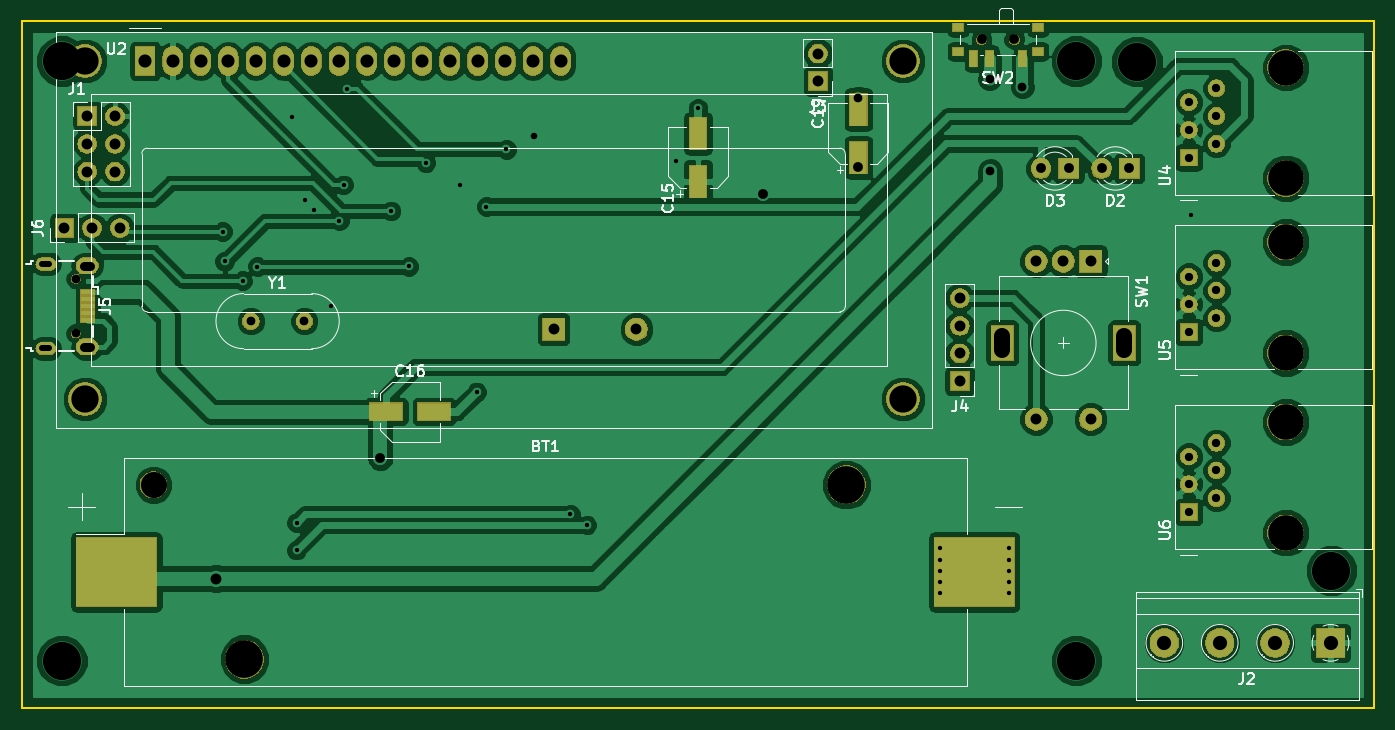
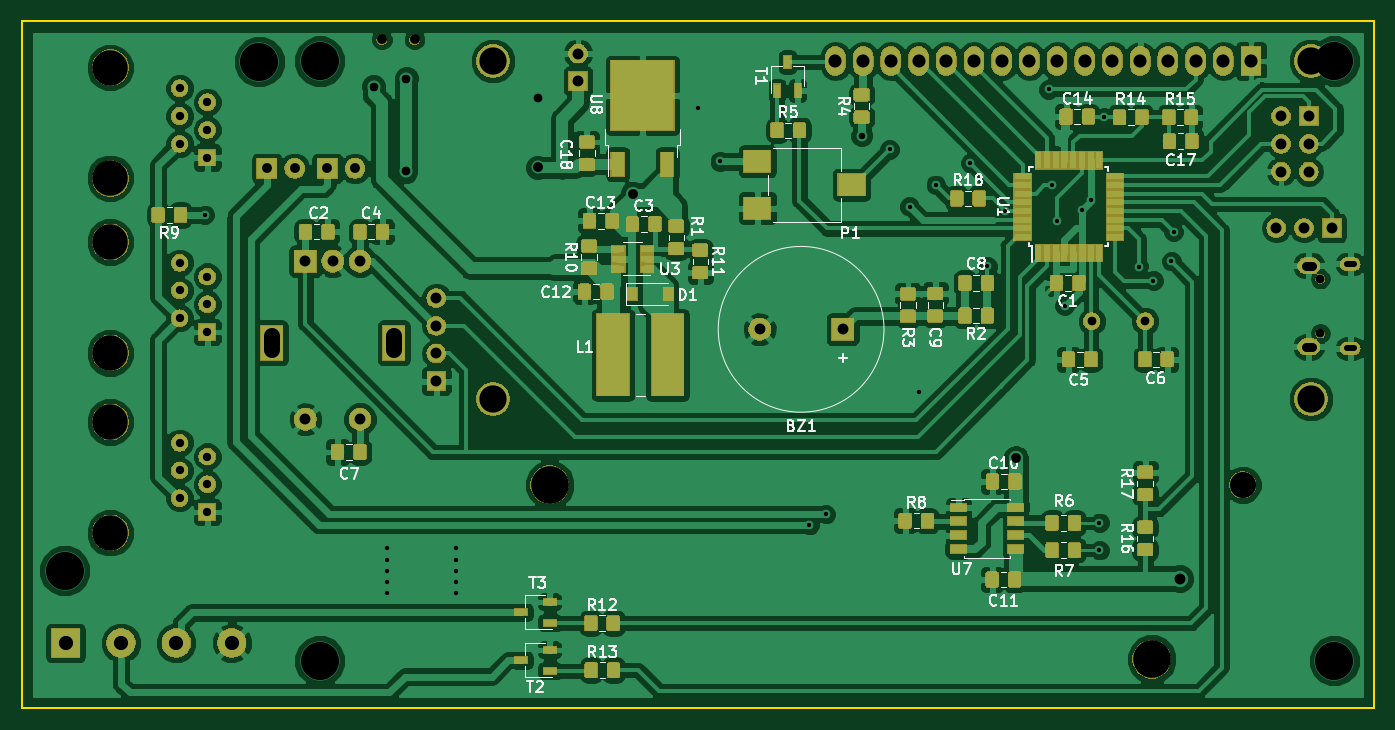
Circuit board: 9 layer files. Board 124.0 x 63.0 mm.
- bottom_copper: SudTempControl-B.Cu.gbr (375955 bytes)
- bottom_mask: SudTempControl-B.Mask.gbr (175029 bytes)
- paste: SudTempControl-B.Paste.gbr (140387 bytes)
- bottom_silk: SudTempControl-B.SilkS.gbr (42961 bytes)
- outline: SudTempControl-Edge.Cuts.gbr (822 bytes)
- top_copper: SudTempControl-F.Cu.gbr (139740 bytes)
- top_mask: SudTempControl-F.Mask.gbr (102511 bytes)
- top_silk: SudTempControl-F.SilkS.gbr (25415 bytes)
- drill: SudTempControl.drl (2697 bytes)

=== bottom_copper: SudTempControl-B.Cu.gbr (375955 bytes, source omitted) ===
=== bottom_mask: SudTempControl-B.Mask.gbr (175029 bytes, source omitted) ===
=== paste: SudTempControl-B.Paste.gbr (140387 bytes, source omitted) ===
=== bottom_silk: SudTempControl-B.SilkS.gbr (42961 bytes, source omitted) ===
=== outline: SudTempControl-Edge.Cuts.gbr ===
G04 #@! TF.GenerationSoftware,KiCad,Pcbnew,(5.0.1)-3*
G04 #@! TF.CreationDate,2019-05-30T14:31:15+02:00*
G04 #@! TF.ProjectId,SudTempControl,53756454656D70436F6E74726F6C2E6B,rev?*
G04 #@! TF.SameCoordinates,Original*
G04 #@! TF.FileFunction,Profile,NP*
%FSLAX46Y46*%
G04 Gerber Fmt 4.6, Leading zero omitted, Abs format (unit mm)*
G04 Created by KiCad (PCBNEW (5.0.1)-3) date 30.05.2019 14:31:15*
%MOMM*%
%LPD*%
G01*
G04 APERTURE LIST*
%ADD10C,0.150000*%
G04 APERTURE END LIST*
D10*
X108000000Y-134000000D02*
X110000000Y-134000000D01*
X108000000Y-71000000D02*
X108000000Y-134000000D01*
X110000000Y-71000000D02*
X108000000Y-71000000D01*
X110000000Y-71000000D02*
X232000000Y-71000000D01*
X110000000Y-134000000D02*
X232000000Y-134000000D01*
X232000000Y-134000000D02*
X232000000Y-71000000D01*
M02*

=== top_copper: SudTempControl-F.Cu.gbr (139740 bytes, source omitted) ===
=== top_mask: SudTempControl-F.Mask.gbr (102511 bytes, source omitted) ===
=== top_silk: SudTempControl-F.SilkS.gbr (25415 bytes, source omitted) ===
=== drill: SudTempControl.drl ===
M48
;DRILL file {KiCad (5.0.1)-3} date 30.05.2019 14:31:20
;FORMAT={-:-/ absolute / metric / decimal}
FMAT,2
METRIC,TZ
T1C0.400
T2C0.550
T3C0.600
T4C0.760
T5C0.800
T6C0.850
T7C0.900
T8C1.000
T9C1.200
T10C1.300
T11C1.500
T12C2.500
T13C3.500
T14C0.800
T15C0.900
T16C2.390
T17C3.250
T18C3.450
%
G90
G05
M71
T1
X126.4Y-90.3
X126.6Y-93.
X128.25Y-94.8
X129.6Y-93.5
X132.75Y-79.8
X133.2Y-117.
X133.2Y-119.5
X134.Y-87.4
X134.8Y-88.3
X136.375Y-97.1
X137.1Y-89.3
X137.5Y-86.
X137.85Y-77.25
X141.85Y-88.4
X143.475Y-93.475
X145.05Y-84.
X148.2Y-86.
X149.7Y-105.
X150.6Y-88.
X152.425Y-82.75
X158.3Y-116.2
X159.8Y-117.2
X168.Y-83.85
X170.Y-79.
X192.2Y-119.3
X192.2Y-120.4
X192.2Y-121.4
X192.2Y-122.4
X192.2Y-123.4
X198.5Y-119.3
X198.5Y-120.4
X198.5Y-121.4
X198.5Y-122.4
X198.5Y-123.4
X215.25Y-88.75
T3
X155.Y-81.5
T4
X215.Y-110.92
X215.Y-113.46
X215.Y-116.
X217.54Y-109.65
X217.54Y-112.19
X217.54Y-114.73
X215.Y-94.42
X215.Y-96.96
X215.Y-99.5
X217.54Y-93.15
X217.54Y-95.69
X217.54Y-98.23
X215.Y-78.42
X215.Y-80.96
X215.Y-83.5
X217.54Y-77.15
X217.54Y-79.69
X217.54Y-82.23
T5
X184.7Y-78.
X196.75Y-76.28
X196.79Y-84.75
X199.75Y-77.
X129.Y-98.5
X133.9Y-98.5
T7
X140.875Y-111.075
X176.Y-86.8
X184.7Y-84.4
X207.Y-84.5
X209.54Y-84.5
X201.46Y-84.5
X204.Y-84.5
T8
X125.8Y-122.1
X111.9Y-89.95
X114.44Y-89.95
X116.98Y-89.95
X181.Y-73.96
X181.Y-76.5
X156.75Y-99.25
X164.35Y-99.25
X114.Y-79.7
X114.Y-82.24
X114.Y-84.78
X116.54Y-79.7
X116.54Y-82.24
X116.54Y-84.78
X194.Y-96.38
X194.Y-98.92
X194.Y-101.46
X194.Y-104.
X201.Y-93.
X201.Y-107.5
X203.5Y-93.
X206.Y-93.
X206.Y-107.5
T9
X119.301Y-74.641
X121.841Y-74.641
X124.381Y-74.641
X126.921Y-74.641
X129.461Y-74.641
X132.001Y-74.641
X134.541Y-74.641
X137.081Y-74.641
X139.621Y-74.641
X142.161Y-74.641
X144.701Y-74.641
X147.241Y-74.641
X149.781Y-74.641
X152.321Y-74.641
X154.861Y-74.641
X157.401Y-74.641
T10
X212.76Y-128.
X217.84Y-128.
X222.92Y-128.
X228.Y-128.
T12
X113.802Y-74.641
X113.802Y-105.641
X188.8Y-105.641
X188.801Y-74.641
T13
X111.675Y-74.65
X111.675Y-129.654
X204.675Y-74.65
X204.675Y-129.651
X210.25Y-74.7
X228.07Y-121.38
T14
X112.95Y-94.625
X112.95Y-99.625
T15
X196.Y-72.67
X199.Y-72.67
T16
X120.07Y-113.5
T17
X223.89Y-107.75
X223.89Y-117.91
X223.89Y-91.25
X223.89Y-101.41
X223.89Y-75.25
X223.89Y-85.41
T18
X128.4Y-129.5
X183.6Y-113.5
T2
X110.525Y-93.25G85X109.875Y-93.25
G05
X110.525Y-101.G85X109.875Y-101.
G05
T6
X114.275Y-93.4G85X113.725Y-93.4
G05
X114.275Y-100.85G85X113.725Y-100.85
G05
T11
X197.9Y-99.85G85X197.9Y-101.15
G05
X209.1Y-99.85G85X209.1Y-101.15
G05
T0
M30

